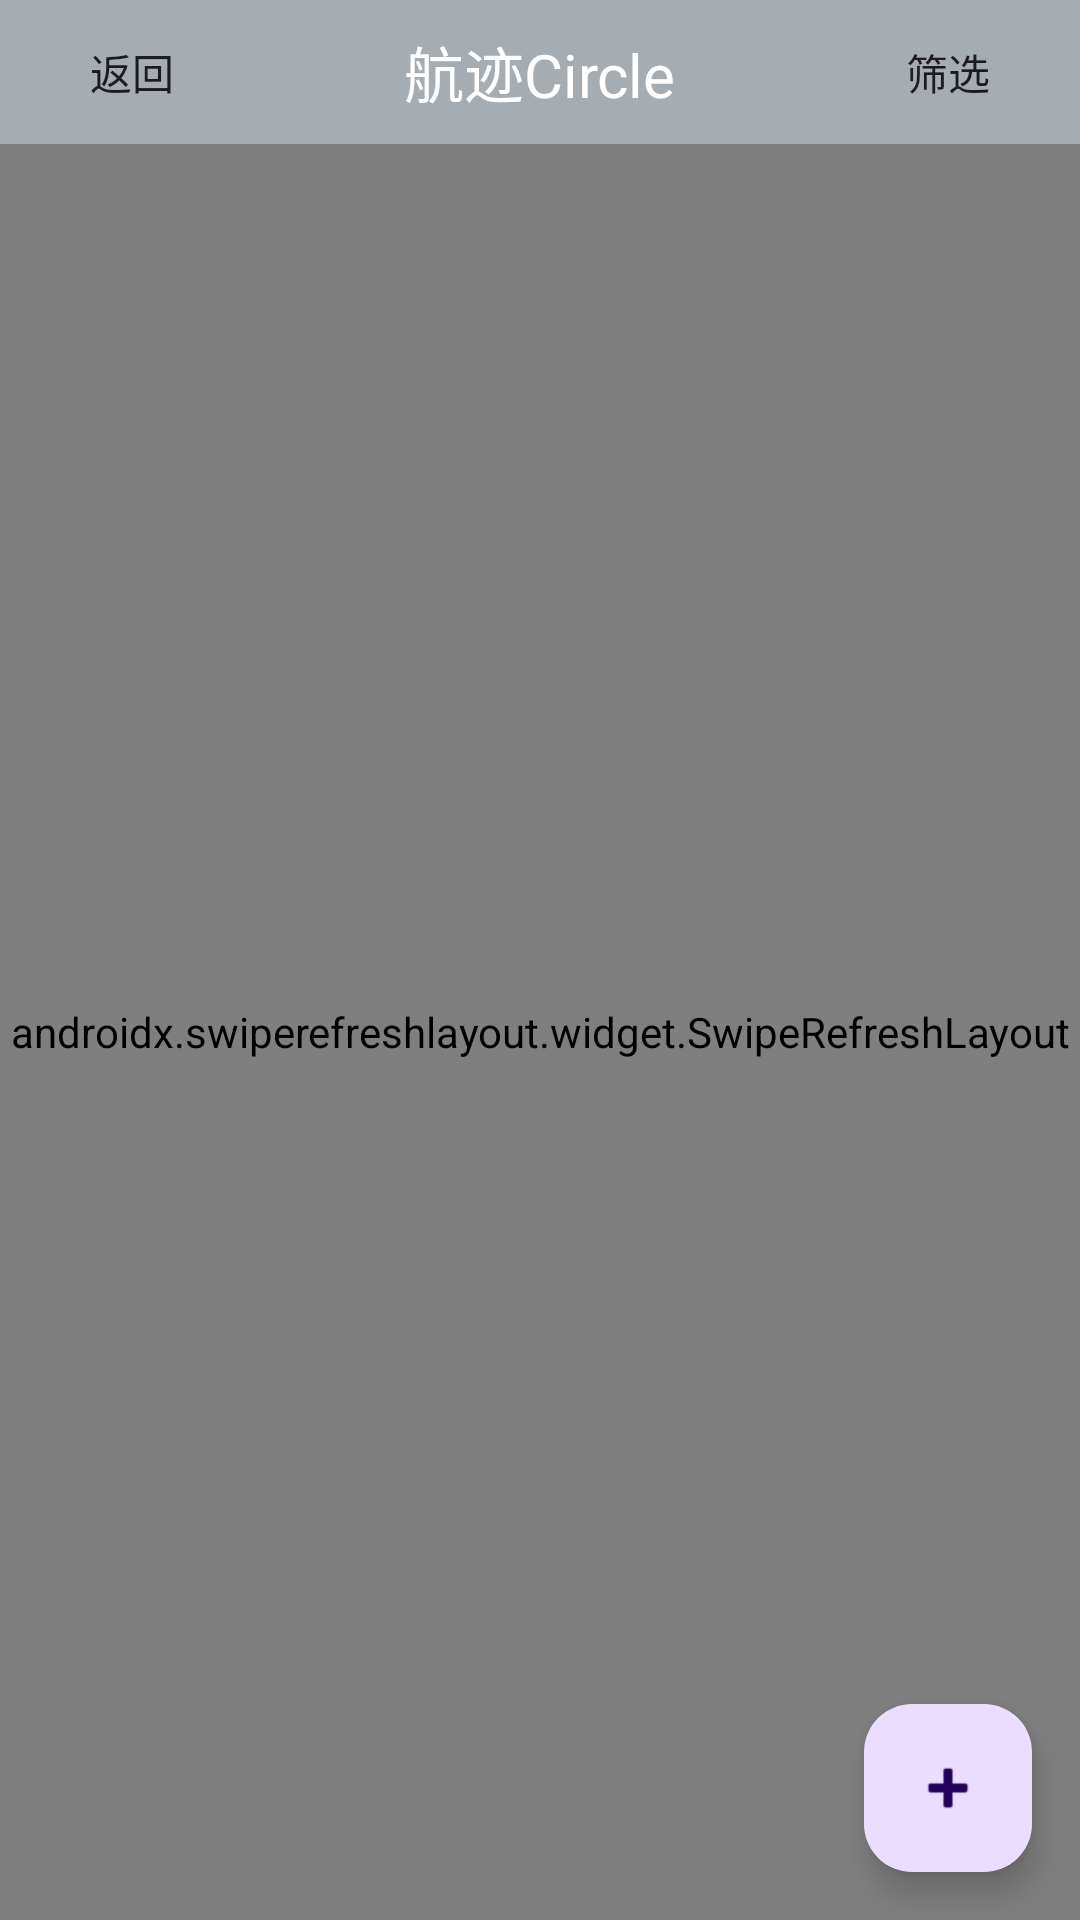

Produce the Android XML layout that renders to this screen, including the resource entries it uses.
<!-- AndroidManifest.xml: application theme Theme.MyIm -->
<!-- res/layout/fragment_community.xml -->
<?xml version="1.0" encoding="utf-8"?>
<RelativeLayout xmlns:android="http://schemas.android.com/apk/res/android"
    android:layout_width="match_parent"
    android:layout_height="wrap_content"
    xmlns:app="http://schemas.android.com/apk/res-auto"
    android:orientation="vertical">
    
    <RelativeLayout
        android:id="@+id/title_bar"
        android:layout_width="match_parent"
        android:layout_height="wrap_content"
        android:background="@color/material_dynamic_neutral_variant70">

        
        <TextView
            android:id="@+id/title_text"
            android:layout_width="wrap_content"
            android:layout_height="wrap_content"
            android:layout_centerInParent="true"
            android:text="航迹Circle"
            android:textColor="@android:color/white"
            android:textSize="20sp" />

        
        <Button
            android:id="@+id/left_button"
            android:layout_width="wrap_content"
            android:layout_height="wrap_content"
            android:layout_alignParentStart="true"
            android:layout_centerVertical="true"
            android:background="#00000000"
            android:text="返回" />

        
        <Button
            android:id="@+id/shuaixuan_right_button"
            android:layout_width="wrap_content"
            android:layout_height="wrap_content"
            android:layout_alignParentEnd="true"
            android:layout_centerVertical="true"
            android:background="#00000000"
            android:text="筛选" />

    </RelativeLayout>


    <androidx.swiperefreshlayout.widget.SwipeRefreshLayout
        android:id="@+id/swipe_refresh_layout"
        android:layout_width="match_parent"
        android:layout_height="match_parent"
        android:layout_below="@id/title_bar">
        <ListView
            android:id="@+id/post_list"
            android:layout_width="match_parent"
            android:layout_height="match_parent"
            android:clickable="true"
            android:focusable="false" />
    </androidx.swiperefreshlayout.widget.SwipeRefreshLayout>

    <com.google.android.material.floatingactionbutton.FloatingActionButton
        android:id="@+id/btn_to_editor"
        android:layout_width="74dp"
        android:layout_height="68dp"
        android:layout_alignParentEnd="true"
        android:layout_alignParentBottom="true"
        android:layout_marginEnd="16dp"
        android:layout_marginBottom="16dp"
        android:src="@android:drawable/ic_input_add" />
</RelativeLayout>
<!-- resources referenced by this layout -->
<resources>
  <style name="Theme.MyIm" parent="Base.Theme.MyIm" />
  <style name="Base.Theme.MyIm" parent="Theme.Material3.DayNight.NoActionBar">
          
          
      </style>
</resources>
